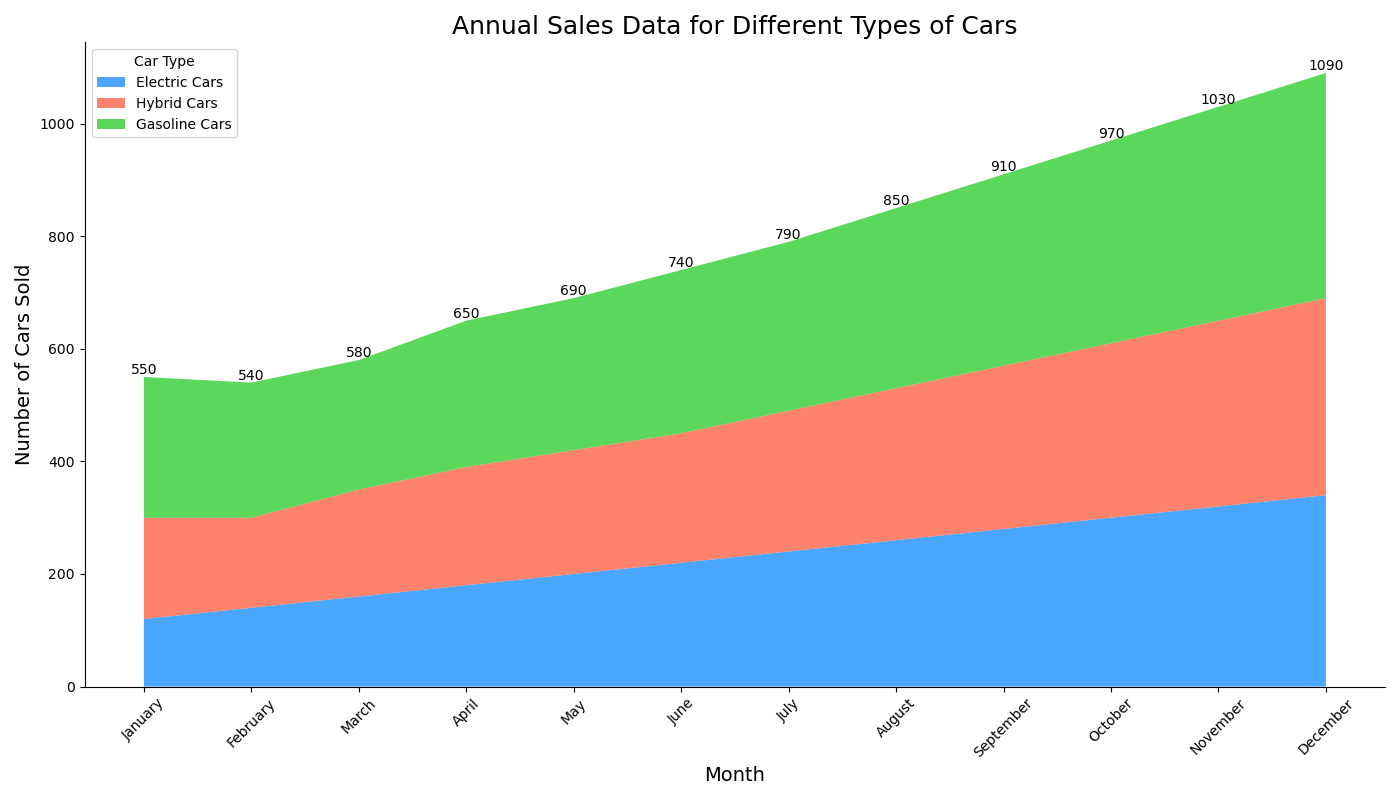

Data behind this chart, as committed beside it:
Month, Electric Cars, Hybrid Cars, Gasoline Cars
January, 120, 180, 250
February, 140, 160, 240
March, 160, 190, 230
April, 180, 210, 260
May, 200, 220, 270
June, 220, 230, 290
July, 240, 250, 300
August, 260, 270, 320
September, 280, 290, 340
October, 300, 310, 360
November, 320, 330, 380
December, 340, 350, 400
